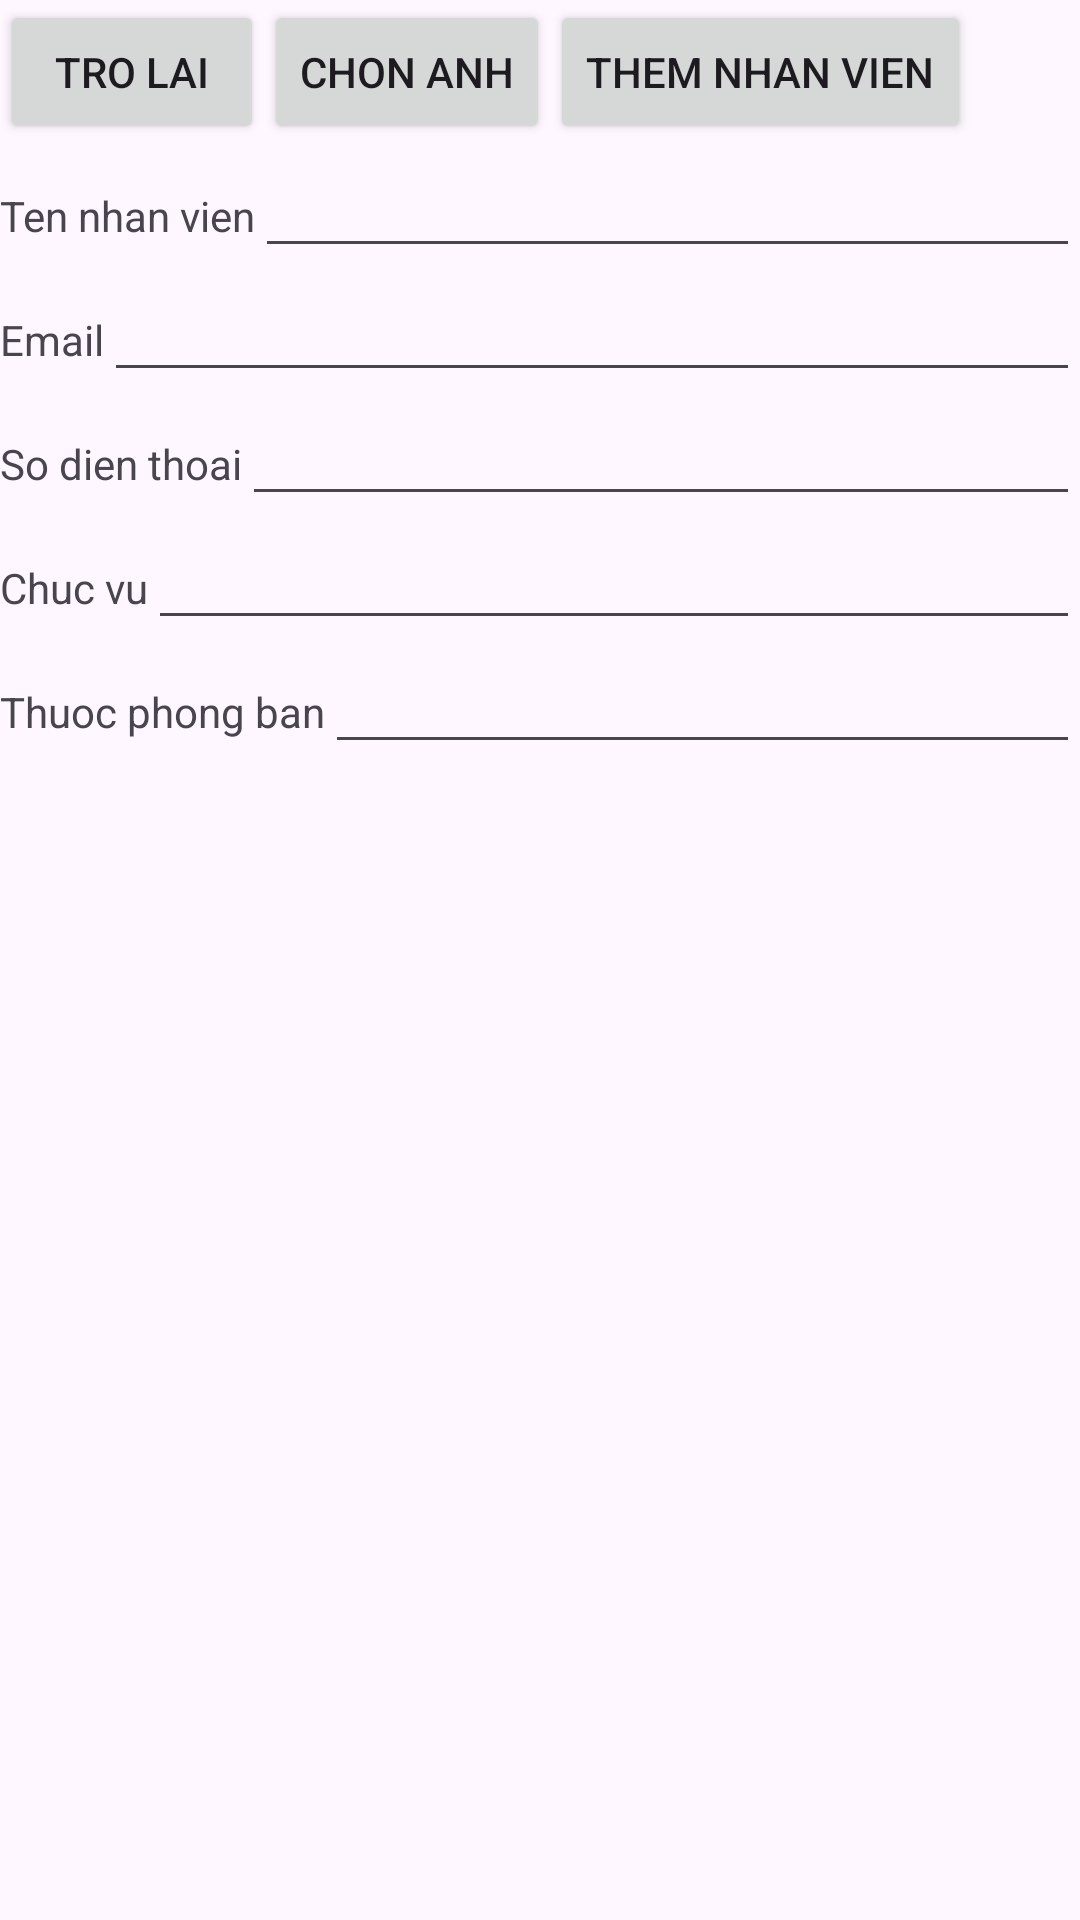

Layout XML and referenced resources for this Android screen:
<!-- AndroidManifest.xml: application theme Theme.BaiKiemTraSo1 -->
<!-- res/layout/activity_detail_employee.xml -->
<?xml version="1.0" encoding="utf-8"?>
<LinearLayout xmlns:android="http://schemas.android.com/apk/res/android"
    xmlns:app="http://schemas.android.com/apk/res-auto"
    xmlns:tools="http://schemas.android.com/tools"
    android:layout_width="match_parent"
    android:layout_height="match_parent"
    android:orientation="vertical"
    >

    <LinearLayout
        android:layout_width="match_parent"
        android:layout_height="wrap_content"
        android:orientation="horizontal">
        <Button
            android:layout_width="wrap_content"
            android:layout_height="wrap_content"
            android:text="Tro lai"/>
        
        
        
        
        

        <LinearLayout
            android:layout_width="wrap_content"
            android:layout_height="wrap_content"
            android:orientation="vertical">
            <ImageView
                android:id="@+id/imageView"
                android:layout_width="wrap_content"
                android:layout_height="wrap_content"
                android:src="@drawable/ic_launcher_foreground"

                />
            <Button
                android:id="@+id/btnSelectImage"
                android:layout_width="wrap_content"
                android:layout_height="wrap_content"
                android:text="CHon anh" />

        </LinearLayout>


        <Button
            android:id="@+id/btnUploadImage"
            android:layout_width="wrap_content"
            android:layout_height="wrap_content"
            android:text="Them nhan vien" />



    </LinearLayout>

    <LinearLayout
        android:layout_width="match_parent"
        android:layout_height="wrap_content"
        android:orientation="horizontal">
        <TextView
            android:layout_width="wrap_content"
            android:layout_height="wrap_content"
            android:text="Ten nhan vien"/>
        <EditText
            android:layout_width="match_parent"
            android:layout_height="wrap_content"
            android:id="@+id/employeeName"/>
    </LinearLayout>
    <LinearLayout
        android:layout_width="match_parent"
        android:layout_height="wrap_content"
        android:orientation="horizontal">
        <TextView
            android:layout_width="wrap_content"
            android:layout_height="wrap_content"
            android:text="Email"/>
        <EditText
            android:layout_width="match_parent"
            android:layout_height="wrap_content"
            android:id="@+id/employeeEmail"/>
    </LinearLayout>
    <LinearLayout
        android:layout_width="match_parent"
        android:layout_height="wrap_content"
        android:orientation="horizontal">
        <TextView
            android:layout_width="wrap_content"
            android:layout_height="wrap_content"
            android:text="So dien thoai"/>
        <EditText
            android:layout_width="match_parent"
            android:layout_height="wrap_content"
            android:id="@+id/employeePhone"/>
    </LinearLayout>
    <LinearLayout
        android:layout_width="match_parent"
        android:layout_height="wrap_content"
        android:orientation="horizontal">
        <TextView
            android:layout_width="wrap_content"
            android:layout_height="wrap_content"
            android:text="Chuc vu"/>
        <EditText
            android:layout_width="match_parent"
            android:layout_height="wrap_content"
            android:id="@+id/employeeRole"/>
    </LinearLayout>

    <LinearLayout
        android:layout_width="match_parent"
        android:layout_height="wrap_content"
        android:orientation="horizontal">
        <TextView
            android:layout_width="wrap_content"
            android:layout_height="wrap_content"
            android:text="Thuoc phong ban"/>
        <EditText
            android:layout_width="match_parent"
            android:layout_height="wrap_content"
            android:id="@+id/adminId"/>
    </LinearLayout>



</LinearLayout>
<!-- resources referenced by this layout -->
<resources>
  <style name="Theme.BaiKiemTraSo1" parent="Base.Theme.BaiKiemTraSo1" />
  <style name="Base.Theme.BaiKiemTraSo1" parent="Theme.Material3.DayNight.NoActionBar">
          
          
      </style>
</resources>
